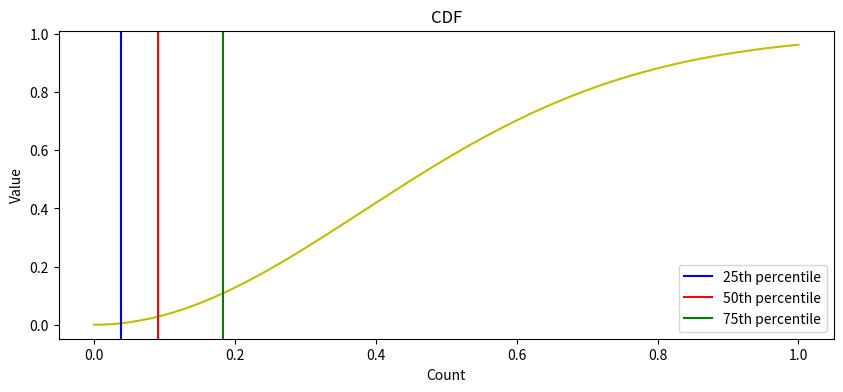
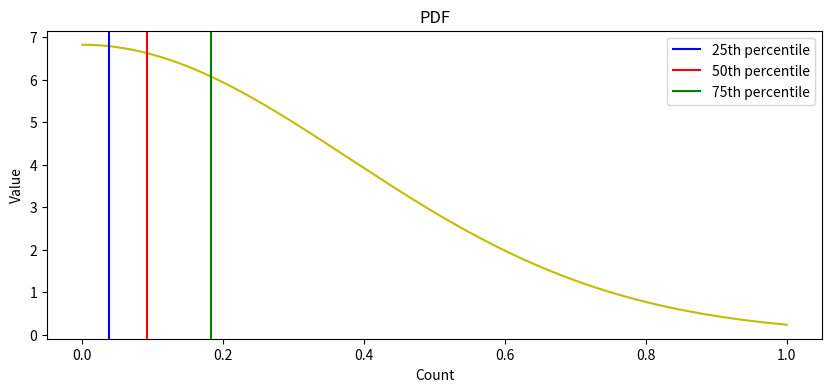
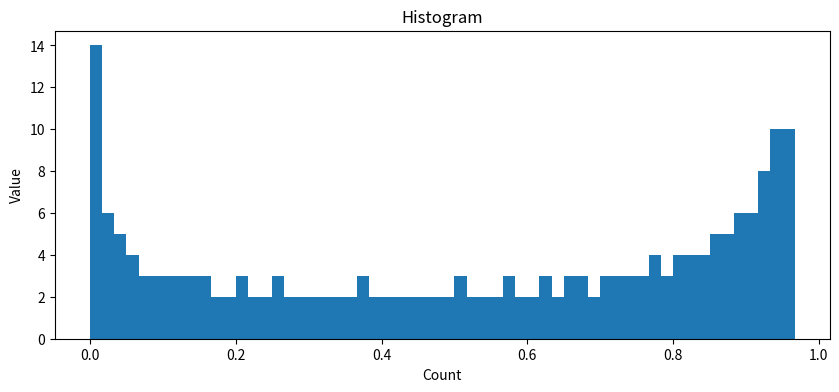

The script that saved these images, in order:
"""
Let 𝑌 be the random variable with the time to hear an owl from your room’s open window (in
hours). Assume that the probability that you still need to wait to hear the owl after 𝑦 hours is one
of the following:
a) If 𝜉4 is 0: the probability is given by 𝜉5e−𝜉6𝑦+𝜉7e−𝜉8𝑦
b) If 𝜉4 is 1: the probability is given by 𝜉5e−𝜉6𝑦2+𝜉7e−𝜉8𝑦8
c) If 𝜉4 is 2: the probability is given by 𝜉5e−𝜉6√𝑦+𝜉7 e-𝜉8 √𝑦3
d) If 𝜉4 is 3: the probability is given by 𝜉5e−𝜉6 𝑦2+𝜉7e−𝜉8𝑦2
Find the probability that you need to wait between 2 and 4 hours to hear the owl, compute and
display the probability density function graph as well as a histogram by the minute. Compute and
display in the graphics the mean, variance, and quartiles of the waiting times. Please pay
attention to the various units of time!

"""

import numpy as np
from matplotlib import pyplot as plt

def cdf(x):
    return 1 - (np.exp(-4*x**2) * 41/99 + np.exp(-3*x**2) * 58 / 99)
def pdf(x):
    return (np.exp(-4*x**2) * 3.31 + np.exp(-3*x**2) *3.51)
#CDF
x = np.linspace(0, 1, 200)
fig, ax = plt.subplots(figsize=(10, 4))

ax.plot(x, cdf(x), color='y')
ax.axvline(0.03795, color='b', label=f'25th percentile')
ax.axvline(0.0914, color='r', label=f'50th percentile')
ax.axvline(0.18288, color='g', label=f'75th percentile')
plt.xlabel('Count', fontsize='10')
plt.ylabel('Value', fontsize='10')
plt.title("CDF")
ax.legend()
plt.show()

#PDF
x = np.linspace(0, 1, 200)
fig, ax = plt.subplots(figsize=(10, 4))
ax.plot(x, pdf(x), color='y')
ax.axvline(0.03795, color='b', label=f'25th percentile')
ax.axvline(0.0914, color='r', label=f'50th percentile')
ax.axvline(0.18288, color='g', label=f'75th percentile')
plt.xlabel('Count', fontsize='10')
plt.ylabel('Value', fontsize='10')
plt.title("PDF")
ax.legend()
plt.show()


cdf_=cdf(4) - cdf(2)
print ("CDF is:",cdf_ )
data = cdf(x)
fig, ax = plt.subplots(figsize=(10, 4))
plt.hist(data, bins=np.arange(min(data), max(data) + 1/60, 1/60))
plt.xlabel('Count', fontsize='10')
plt.ylabel('Value', fontsize='10')
plt.title("Histogram")
plt.show()
